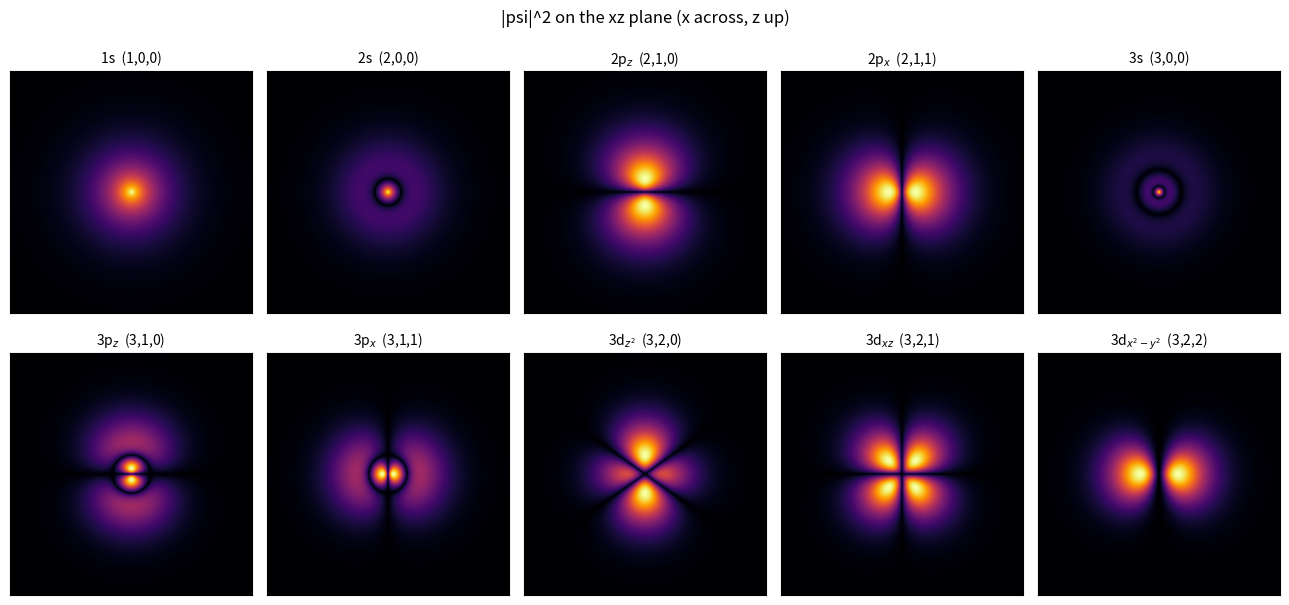
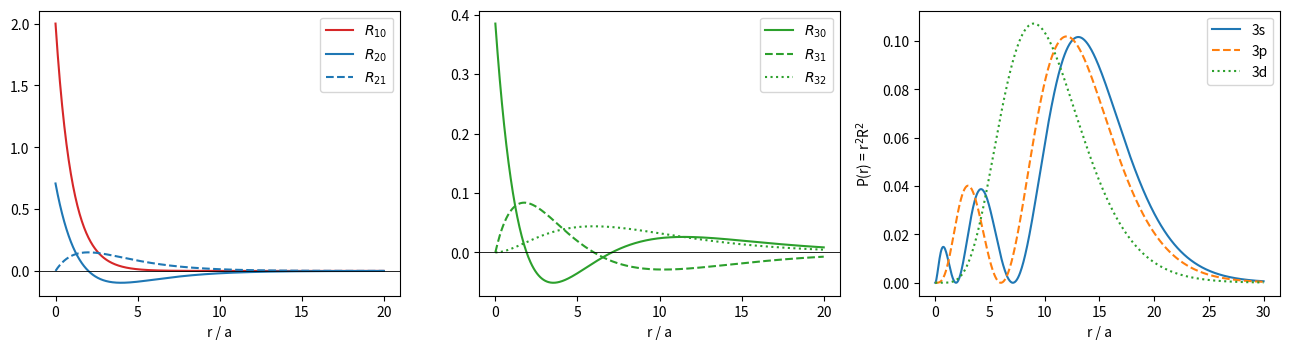
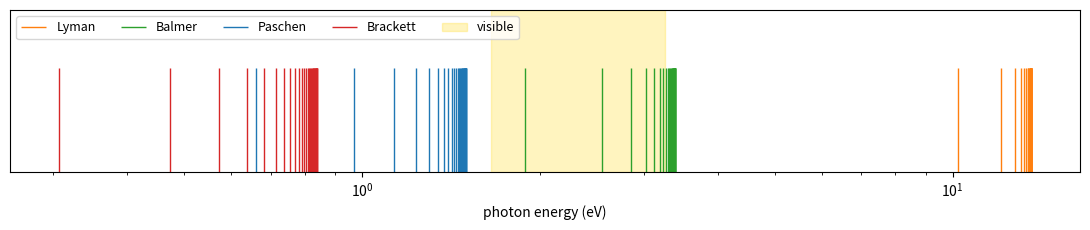

The script that saved these images, in order:
import numpy as np
import matplotlib.pyplot as plt
from math import factorial
from scipy import special
from scipy.integrate import quad
from scipy.linalg import eigh_tridiagonal

RY = 13.605693122994        # eV
A0 = 0.529177210903         # Angstrom

def R(n, l, r):
    # the video's radial function, with r in units of a
    x = 2 * np.asarray(r, float) / n
    c = np.sqrt((2 / n) ** 3 * factorial(n - l - 1) / (2 * n * factorial(n + l)))
    return c * np.exp(-x / 2) * x ** l * special.eval_genlaguerre(n - l - 1, 2 * l + 1, x)

def Y(l, m, theta, phi):
    # complex spherical harmonic (Condon-Shortley phase); theta from +z, phi around z
    if hasattr(special, 'sph_harm_y'):
        return special.sph_harm_y(l, m, theta, phi)
    return special.sph_harm(m, l, phi, theta)

def Yreal(l, m, theta, phi):
    # the real orbitals, labelled as in the video's table: m > 0 -> cos(m phi) (p_x, d_xz, d_x2-y2), m < 0 -> sin (p_y, d_yz, d_xy)
    if m == 0:
        return Y(l, 0, theta, phi).real
    k = abs(m)
    y = Y(l, k, theta, phi)
    return np.sqrt(2) * (-1) ** k * (y.real if m > 0 else y.imag)

def psi(n, l, m, x, y, z, real=True):
    r = np.sqrt(x * x + y * y + z * z)
    theta = np.arccos(np.divide(z, r, out=np.ones_like(r), where=r > 0))
    phi = np.arctan2(y, x)
    return R(n, l, r) * (Yreal(l, m, theta, phi) if real else Y(l, m, theta, phi))

# the video's explicit radial functions (slide 10)
r = np.linspace(0, 30, 301)
slide10 = {(1, 0): 2 * np.exp(-r),
           (2, 0): (1 - r / 2) * np.exp(-r / 2) / np.sqrt(2),
           (2, 1): r * np.exp(-r / 2) / (2 * np.sqrt(6)),
           (3, 0): 2 / (3 * np.sqrt(3)) * (1 - 2 * r / 3 + 2 * r ** 2 / 27) * np.exp(-r / 3),
           (3, 1): 8 / (27 * np.sqrt(6)) * (1 - r / 6) * r * np.exp(-r / 3),
           (3, 2): 4 / (81 * np.sqrt(30)) * r ** 2 * np.exp(-r / 3)}
print('largest difference from the video\'s R_10 ... R_32:', max(np.max(np.abs(R(n, l, r) - f)) for (n, l), f in slide10.items()))
norm = max(abs(quad(lambda q: (q * R(n, l, q)) ** 2, 0, np.inf, limit=200)[0] - 1) for n in range(1, 6) for l in range(n))
print(f'int r^2 R_nl^2 dr = 1 for every n <= 5, l < n: worst error {norm:.1e}')
print(f'radial overlaps <2s|3s> = {quad(lambda q: q * q * R(2, 0, q) * R(3, 0, q), 0, np.inf)[0]:.1e}, <2p|4p> = {quad(lambda q: q * q * R(2, 1, q) * R(4, 1, q), 0, np.inf)[0]:.1e}')

states = [(1, 0, 0, '1s'), (2, 0, 0, '2s'), (2, 1, 0, '2p$_z$'), (2, 1, 1, '2p$_x$'), (3, 0, 0, '3s'), (3, 1, 0, '3p$_z$'),
          (3, 1, 1, '3p$_x$'), (3, 2, 0, '3d$_{z^2}$'), (3, 2, 1, '3d$_{xz}$'), (3, 2, 2, '3d$_{x^2-y^2}$')]
fig, axs = plt.subplots(2, 5, figsize=(13, 6.4))
for ax, (n, l, m, lab) in zip(axs.flat, states):
    B = 4 * n * n + 2
    u = np.linspace(-B, B, 301)
    X, Z = np.meshgrid(u, u)
    d = np.abs(psi(n, l, m, X, 0 * X, Z)) ** 2
    ax.imshow((d / d.max()) ** 0.4, extent=[-B, B, -B, B], origin='lower', cmap='inferno')
    ax.set_title(f'{lab}  ({n},{l},{m})', fontsize=10); ax.set_xticks([]); ax.set_yticks([])
plt.suptitle('|psi|^2 on the xz plane (x across, z up)'); plt.tight_layout(); plt.show()

# nodes: n - l - 1 radial spheres at the zeros of L_{n-l-1}^{2l+1}(2r/n), l angular planes or cones
def radial_nodes(n, l):
    k = n - l - 1
    return n * special.roots_genlaguerre(k, 2 * l + 1)[0] / 2 if k else np.array([])
for n, l in [(2, 0), (3, 0), (3, 1), (4, 0)]:
    print(f'{n}{"spdf"[l]}: radial nodes at r = {np.round(radial_nodes(n, l), 4)} a')
print('3d_z2 angular nodes, 3cos^2(theta) = 1: theta =', np.round(np.degrees(np.arccos([1 / np.sqrt(3), -1 / np.sqrt(3)])), 2), 'degrees')

# complex m = +1 versus the real p_x
th, ph = np.meshgrid(np.linspace(0.1, 3, 7), np.linspace(0, 6, 9))
print('|Y_1^1|^2 depends on phi?', not np.allclose(np.abs(Y(1, 1, th, ph)) ** 2, np.abs(Y(1, 1, th, 0 * ph)) ** 2))
print('p_x = (Y_1^-1 - Y_1^1)/sqrt2:', np.allclose((Y(1, -1, th, ph) - Y(1, 1, th, ph)) / np.sqrt(2), Yreal(1, 1, th, ph)))

# finite differences: -u'' + V_eff u = (E / Ry) u on r = h, 2h, ..., u(0) = u(rmax) = 0
h, rmax = 0.01, 120.0
rg = np.arange(1, int(rmax / h)) * h
for l in range(3):
    diag = 2 / h ** 2 - 2 / rg + l * (l + 1) / rg ** 2
    E = eigh_tridiagonal(diag, -np.ones(len(rg) - 1) / h ** 2, select='i', select_range=(0, 3), eigvals_only=True) * RY
    exact = [-RY / (k + l + 1) ** 2 for k in range(4)]
    print(f'l = {l}: numerical {np.round(E, 4)}  Bohr {np.round(exact, 4)}  eV')

fig, axs = plt.subplots(1, 3, figsize=(13, 3.6))
r = np.linspace(0, 20, 600)
for n, l, c in [(1, 0, 'C3'), (2, 0, 'C0'), (2, 1, 'C0')]:
    axs[0].plot(r, R(n, l, r), color=c, ls='-' if l == 0 else '--', label=f'$R_{{{n}{l}}}$')
for l, ls in zip(range(3), ['-', '--', ':']):
    axs[1].plot(r, R(3, l, r), 'C2', ls=ls, label=f'$R_{{3{l}}}$')
for l, ls in zip(range(3), ['-', '--', ':']):
    rr = np.linspace(0, 30, 600)
    axs[2].plot(rr, (rr * R(3, l, rr)) ** 2, ls=ls, label=f'3{"spd"[l]}')
for ax in axs[:2]: ax.axhline(0, color='k', lw=0.6); ax.set_xlabel('r / a'); ax.legend()
axs[2].set(xlabel='r / a', ylabel='P(r) = r$^2$R$^2$'); axs[2].legend()
plt.tight_layout(); plt.show()

# the most likely and average distances, and the classically forbidden region
def peak(n, l):
    rr = np.linspace(1e-4, 4 * n * n + 10, 200001)
    return rr[np.argmax((rr * R(n, l, rr)) ** 2)]
def mean_r(n, l):
    return quad(lambda q: q ** 3 * R(n, l, q) ** 2, 0, np.inf, limit=200)[0]
def forbidden(n, l):
    s = np.sqrt(1 - l * (l + 1) / n ** 2); r1, r2 = n * n * (1 - s), n * n * (1 + s)
    P = lambda q: (q * R(n, l, q)) ** 2
    return quad(P, 0, r1)[0] + quad(P, r2, np.inf, limit=200)[0]
for n, l in [(1, 0), (2, 1), (3, 0), (3, 1), (3, 2)]:
    print(f'{n}{"spd"[l]}: most likely r = {peak(n, l):.3f} a, <r> = {mean_r(n, l):.3f} a (formula {(3 * n * n - l * (l + 1)) / 2}), outside the classical region {100 * forbidden(n, l):.1f}%')

from scipy.constants import physical_constants as pc
Rinf = pc['Rydberg constant'][0] * 1e-9                       # 1/nm
mu = 1 / (1 + pc['electron-proton mass ratio'][0])            # reduced mass / m_e
lam = lambda ni, nf, Rc=Rinf: 1 / (Rc * (1 / nf ** 2 - 1 / ni ** 2))
names = {1: 'Lyman', 2: 'Balmer', 3: 'Paschen', 4: 'Brackett'}
for nf in range(1, 5):
    first = [lam(ni, nf) for ni in range(nf + 1, nf + 5)]
    print(f'{names[nf]:8s}: ' + ', '.join(f'{w:7.1f}' for w in first) + f' ...  limit {lam(np.inf, nf):7.1f} nm')
print(f'H-alpha: {lam(3, 2):.2f} nm with the proton held still, {lam(3, 2, Rinf * mu):.2f} nm with the reduced mass (measured: 656.47 nm in vacuum)')

fig, ax = plt.subplots(figsize=(11, 2.4))
for nf, c in zip(range(1, 5), ['C1', 'C2', 'C0', 'C3']):
    E = [RY * (1 / nf ** 2 - 1 / ni ** 2) for ni in range(nf + 1, nf + 31)]
    ax.vlines(E, 0, 1, color=c, lw=1, label=names[nf])
ax.axvspan(1240 / 750, 1240 / 380, color='gold', alpha=0.25, label='visible')
ax.set(xscale='log', xlabel='photon energy (eV)', yticks=[], ylim=(0, 1.55)); ax.legend(ncol=5, loc='upper left', fontsize=9)
plt.tight_layout(); plt.show()

# Q1: the 2s node is a sphere at r = 2a, positive inside and negative outside
assert np.allclose(radial_nodes(2, 0), [2.0]) and R(2, 0, 1) > 0 > R(2, 0, 3)
# Q2: 3d_z2 has no radial node and two cones at 54.7 and 125.3 degrees
assert len(radial_nodes(3, 2)) == 0 and np.allclose(np.degrees(np.arccos([1 / np.sqrt(3), -1 / np.sqrt(3)])), [54.7356, 125.2644], atol=1e-3)
# Q3: |psi_{2,1,1}|^2 does not depend on phi, and p_x = (psi_{2,1,-1} - psi_{2,1,1}) / sqrt2
x, y, z = np.random.default_rng(1).normal(size=(3, 50)) * 4
assert np.allclose(np.abs(psi(2, 1, 1, x, y, z, False)) ** 2, np.abs(psi(2, 1, 1, np.hypot(x, y), 0 * y, z, False)) ** 2)
assert np.allclose((psi(2, 1, -1, x, y, z, False) - psi(2, 1, 1, x, y, z, False)) / np.sqrt(2), psi(2, 1, 1, x, y, z, True))
# Q4: for 1s the density peaks at the nucleus, but the most likely distance is a, and <r> = 1.5a
assert abs(peak(1, 0) - 1) < 1e-3 and abs(mean_r(1, 0) - 1.5) < 1e-9
# Q5: 13 e^-4 = 23.8% of the 1s probability lies beyond r = 2a
assert abs(forbidden(1, 0) - 13 * np.exp(-4)) < 1e-9 and round(100 * forbidden(1, 0), 1) == 23.8
# Q6: <r> = 13.5, 12.5, 10.5 a for 3s, 3p, 3d; 3d peaks at 9a; only s is nonzero at the nucleus
assert np.allclose([mean_r(3, l) for l in range(3)], [13.5, 12.5, 10.5]) and abs(peak(3, 2) - 9) < 1e-3
assert R(3, 0, 0) > 0 and R(3, 1, 0) == 0 and R(3, 2, 0) == 0
# Q7: H-alpha is 3 -> 2 at 656.1 nm; the reduced mass moves it to 656.47 nm (0.054%)
assert round(lam(3, 2), 1) == 656.1 and abs(lam(3, 2, Rinf * mu) - 656.47) < 0.01
# Q8: the Lyman limit is 1/R = 91.1 nm, a 13.6 eV photon
assert round(lam(np.inf, 1), 1) == 91.1 and round(RY, 1) == 13.6
print('all the lab\'s answers check out')
